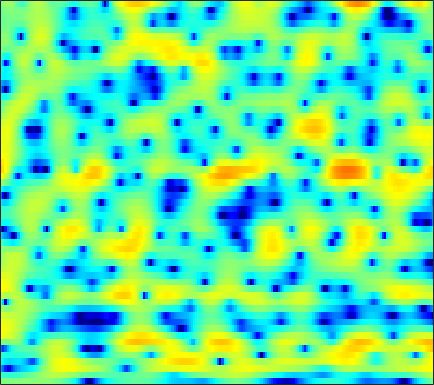

The data file committed next to this chart (first rows):
-0.15911, -0.12493, -0.087672, -0.046409, -0.013609, 0.0313, 0.065529, 0.094772, 0.11648, 0.14841, 0.19242, 0.22586, 0.26389, 0.29059, 0.3134, 0.34174, 0.36859, 0.39023, 0.41452, 0.41606, 0.40165, 0.37693, 0.30414, 0.19471
-3.213, -3.403, -3.598, -3.721, -3.755, -3.715, -3.577, -3.416, -3.129, -2.787, -2.405, -2.096, -1.671, -1.231, -0.8985, -0.4568, -0.02544, 0.2896, 0.6877, 1.058, 1.396, 1.62, 1.878, 2.082
-9.722, -11.8, -15.28, -18.12, -17.43, -14.49, -11.91, -10.51, -9.146, -8.249, -7.662, -7.345, -6.974, -6.51, -6.02, -5.11, -3.971, -3.034, -1.748, -0.5099, 0.6166, 1.382, 2.287, 3.055
-5.138, -5.887, -6.714, -7.204, -7.304, -7.143, -6.878, -6.718, -6.647, -6.845, -7.41, -8.12, -9.586, -11.66, -13.21, -13.19, -10.16, -7.602, -4.674, -2.334, -0.4537, 0.7126, 2.009, 3.043
-3.5, -3.896, -4.253, -4.414, -4.412, -4.302, -4.122, -3.986, -3.795, -3.648, -3.533, -3.457, -3.357, -3.189, -2.987, -2.597, -2.058, -1.554, -0.7941, 0.02595, 0.8352, 1.403, 2.087, 2.664
-11.87, -14.13, -11.77, -8.387, -6.524, -4.779, -3.608, -3.003, -2.479, -2.202, -2.082, -2.044, -2.04, -1.982, -1.859, -1.564, -1.109, -0.681, -0.02807, 0.68, 1.372, 1.851, 2.408, 2.858
0.251, -0.1909, -0.2957, -0.007003, 0.2759, 0.5606, 0.6353, 0.5078, 0.05658, -0.756, -2.011, -3.302, -5.559, -8.395, -10.35, -10.2, -7.45, -5.36, -3.107, -1.415, -0.1105, 0.6574, 1.444, 2.031
5.033, 4.781, 4.441, 4.08, 3.778, 3.317, 2.741, 2.208, 1.329, 0.218, -1.133, -2.299, -3.983, -5.611, -6.504, -6.886, -6.464, -5.901, -5.117, -4.497, -4.077, -3.824, -3.576, -3.361
5.208, 5.072, 4.831, 4.517, 4.24, 3.8, 3.277, 2.824, 2.141, 1.378, 0.5444, -0.1225, -1.044, -1.977, -2.671, -3.591, -4.541, -5.312, -6.478, -7.887, -9.622, -11.13, -13.19, -14.32
4.585, 4.513, 4.365, 4.159, 3.966, 3.659, 3.293, 2.981, 2.514, 1.978, 1.37, 0.865, 0.1324, -0.683, -1.363, -2.364, -3.502, -4.487, -6, -7.792, -9.975, -11.86, -14.43, -15.86
3.498, 3.368, 3.202, 3.061, 2.971, 2.85, 2.723, 2.61, 2.405, 2.136, 1.792, 1.481, 0.9893, 0.4141, -0.07182, -0.7902, -1.575, -2.212, -3.097, -4, -4.889, -5.493, -6.194, -6.724
1.256, 0.7094, 0.2812, 0.2955, 0.5501, 1.052, 1.558, 1.867, 2.137, 2.243, 2.186, 2.054, 1.761, 1.375, 1.03, 0.5245, -0.008535, -0.417, -0.9593, -1.453, -1.88, -2.147, -2.413, -2.61
-2.967, -7.564, -19.38, -8.36, -4.052, -0.8345, 1.009, 1.841, 2.466, 2.68, 2.588, 2.377, 1.965, 1.464, 1.058, 0.4761, -0.1407, -0.5935, -1.158, -1.642, -1.92, -1.944, -1.724, -1.28
3.26, 2.446, 1.779, 1.753, 2.038, 2.478, 2.706, 2.654, 2.261, 1.475, 0.3516, -0.6321, -1.95, -3.021, -3.547, -3.981, -4.487, -5.1, -6.484, -8.704, -11.33, -11.81, -8.946, -5.553
5.561, 5.351, 5.02, 4.641, 4.304, 3.739, 2.958, 2.175, 0.7698, -1.224, -4.068, -7.118, -13.88, -38.39, -16.8, -11.06, -8.804, -8.207, -8.318, -9.173, -10.04, -10, -8.461, -6.24
5.024, 4.983, 4.816, 4.513, 4.19, 3.617, 2.865, 2.165, 1.026, -0.3243, -1.85, -3.034, -4.447, -5.389, -5.683, -5.654, -5.423, -5.243, -5.076, -4.968, -4.851, -4.721, -4.461, -4.113
3.805, 3.893, 3.911, 3.812, 3.655, 3.335, 2.885, 2.469, 1.83, 1.111, 0.3479, -0.2227, -0.9231, -1.534, -1.918, -2.319, -2.63, -2.803, -2.999, -3.158, -3.313, -3.425, -3.621, -3.9
2.513, 2.798, 3.079, 3.236, 3.267, 3.193, 2.994, 2.773, 2.382, 1.896, 1.345, 0.8964, 0.2725, -0.3459, -0.7983, -1.343, -1.822, -2.126, -2.44, -2.675, -2.878, -3.03, -3.281, -3.664
1.171, 1.82, 2.484, 2.925, 3.134, 3.257, 3.223, 3.098, 2.797, 2.36, 1.779, 1.25, 0.424, -0.5157, -1.271, -2.284, -3.165, -3.642, -3.911, -3.793, -3.441, -3.15, -2.824, -2.662
0.4703, 1.264, 2.011, 2.507, 2.747, 2.93, 2.971, 2.898, 2.69, 2.32, 1.735, 1.134, 0.05623, -1.444, -2.918, -5.576, -9.279, -12.54, -12.83, -8.801, -5.57, -3.855, -2.239, -1.161
0.07797, 0.2145, 0.3021, 0.3325, 0.3334, 0.3607, 0.4368, 0.5244, 0.6519, 0.6927, 0.5793, 0.3453, -0.2362, -1.189, -2.171, -3.852, -5.704, -6.77, -6.798, -5.298, -3.414, -2.116, -0.6528, 0.4798
-2.327, -3.049, -3.993, -4.964, -5.647, -6.274, -6.157, -5.445, -4.083, -2.721, -1.599, -1.011, -0.5486, -0.4094, -0.4881, -0.7504, -1.076, -1.266, -1.348, -1.198, -0.7845, -0.3442, 0.3821, 1.188
-7.4, -8.88, -10.22, -11.5, -13.21, -18.53, -27.88, -15.48, -8.716, -4.886, -2.395, -1.114, 0.02347, 0.6437, 0.8189, 0.74, 0.3192, -0.1638, -0.9867, -1.859, -2.466, -2.484, -1.764, -0.4157
-15.41, -21.83, -15.4, -11.3, -9.666, -8.204, -6.768, -5.455, -3.557, -1.704, -0.1474, 0.7629, 1.624, 2.056, 2.106, 1.782, 0.9765, -0.0252, -2.075, -5.458, -12.18, -34.52, -10.46, -4.241
-4.995, -5.478, -5.54, -5.035, -4.461, -3.548, -2.559, -1.796, -0.7979, 0.162, 0.9853, 1.487, 1.973, 2.205, 2.204, 1.942, 1.395, 0.7864, -0.2539, -1.426, -2.426, -2.768, -2.509, -1.65
-2.811, -2.917, -2.87, -2.612, -2.301, -1.759, -1.121, -0.6119, 0.07716, 0.7359, 1.313, 1.684, 2.054, 2.279, 2.343, 2.281, 2.062, 1.808, 1.384, 0.9069, 0.4165, 0.07595, -0.3393, -0.7309
-3.359, -3.4, -3.284, -2.955, -2.566, -1.913, -1.165, -0.5839, 0.1819, 0.8777, 1.499, 1.895, 2.323, 2.631, 2.776, 2.865, 2.823, 2.713, 2.467, 2.103, 1.622, 1.162, 0.3948, -0.6201
-6.641, -7.25, -7.462, -6.751, -5.792, -4.322, -2.894, -1.919, -0.779, 0.1827, 0.9865, 1.484, 2.033, 2.449, 2.682, 2.887, 2.985, 2.983, 2.878, 2.652, 2.299, 1.935, 1.295, 0.4419
-11.62, -16.76, -35.88, -15.14, -10.73, -7.22, -4.907, -3.616, -2.267, -1.195, -0.3387, 0.1958, 0.788, 1.258, 1.548, 1.838, 2.047, 2.15, 2.221, 2.217, 2.141, 2.038, 1.833, 1.561
-5.103, -6.13, -6.912, -6.778, -6.261, -5.379, -4.526, -3.942, -3.242, -2.576, -1.974, -1.545, -1.046, -0.6141, -0.3412, -0.02933, 0.222, 0.3933, 0.6134, 0.8381, 1.061, 1.237, 1.478, 1.724
1.099, 0.3504, -0.6608, -1.664, -2.442, -3.47, -4.395, -4.885, -5.1, -4.822, -4.231, -3.773, -3.251, -2.892, -2.735, -2.574, -2.435, -2.305, -2.063, -1.708, -1.2, -0.728, 0.0257, 0.8515
5.749, 4.877, 3.441, 1.592, -0.1495, -3.213, -7.674, -12.61, -16.09, -10.71, -7.529, -6.34, -5.707, -5.861, -6.269, -6.995, -7.476, -7.599, -7.527, -7.32, -6.79, -5.933, -4.138, -1.985
7.577, 6.809, 5.499, 3.821, 2.296, -0.1155, -2.829, -4.712, -6.159, -6.305, -6.152, -6.376, -7.401, -9.547, -12.13, -18.29, -25.01, -19.84, -16.34, -16.66, -22.7, -31.7, -13.5, -7.103
6.861, 6.362, 5.497, 4.428, 3.512, 2.189, 0.8172, -0.1952, -1.46, -2.618, -3.812, -4.779, -6.328, -8.211, -9.787, -11.91, -13.04, -13.05, -12.49, -11.77, -11.02, -10.05, -8.103, -5.775
5.637, 5.387, 4.89, 4.215, 3.614, 2.703, 1.692, 0.882, -0.2423, -1.391, -2.546, -3.421, -4.569, -5.671, -6.395, -7.153, -7.626, -7.728, -7.582, -7.174, -6.476, -5.82, -4.806, -3.704
4.751, 4.704, 4.458, 4.008, 3.541, 2.765, 1.843, 1.074, -0.02901, -1.213, -2.385, -3.248, -4.286, -5.164, -5.708, -6.176, -6.394, -6.367, -6.083, -5.566, -4.859, -4.246, -3.382, -2.524
4.43, 4.559, 4.49, 4.161, 3.739, 2.955, 1.93, 1.014, -0.3911, -1.94, -3.588, -4.784, -6.251, -7.399, -8.008, -8.44, -8.396, -8.104, -7.367, -6.3, -5.091, -4.152, -2.947, -1.855
4.391, 4.662, 4.736, 4.48, 4.078, 3.232, 2.007, 0.8199, -1.156, -3.615, -6.622, -9.183, -12.57, -14.76, -15.22, -15.46, -15.46, -14.87, -12.74, -9.884, -7.108, -5.312, -3.279, -1.658
4.006, 4.382, 4.609, 4.495, 4.176, 3.418, 2.234, 1.025, -1.074, -3.892, -7.72, -11.54, -18.61, -22.4, -20.28, -19.51, -22.44, -25.21, -18.47, -12.22, -8.17, -5.862, -3.466, -1.637
2.769, 3.314, 3.799, 3.986, 3.909, 3.514, 2.781, 1.998, 0.6133, -1.097, -3.107, -4.678, -6.679, -8.216, -9.055, -9.77, -10.06, -9.808, -8.867, -7.443, -5.805, -4.571, -3.038, -1.671
0.6705, 1.584, 2.507, 3.118, 3.375, 3.461, 3.265, 2.949, 2.317, 1.473, 0.4849, -0.3344, -1.446, -2.539, -3.316, -4.248, -5.031, -5.518, -5.93, -5.975, -5.522, -4.894, -3.805, -2.662
-1.092, 0.09258, 1.315, 2.212, 2.721, 3.193, 3.441, 3.489, 3.393, 3.089, 2.612, 2.136, 1.346, 0.3628, -0.483, -1.842, -3.519, -5.087, -7.67, -10.54, -11.54, -9.891, -6.941, -4.564
-1.963, -1.227, -0.3162, 0.549, 1.168, 1.934, 2.6, 3, 3.366, 3.54, 3.482, 3.298, 2.843, 2.131, 1.408, 0.1319, -1.552, -3.171, -5.966, -9.294, -10.69, -8.987, -6.053, -3.869
-4.882, -5.069, -4.876, -3.995, -2.992, -1.493, -0.06709, 0.8605, 1.84, 2.548, 2.977, 3.125, 3.11, 2.866, 2.521, 1.906, 1.119, 0.4703, -0.3893, -1.063, -1.397, -1.392, -1.136, -0.8119
-10.69, -14.31, -21.32, -14.86, -10.2, -6.118, -3.375, -1.838, -0.2614, 0.8763, 1.679, 2.084, 2.405, 2.515, 2.49, 2.341, 2.088, 1.871, 1.591, 1.347, 1.169, 1.076, 0.9836, 0.8875
-8.808, -9.97, -10.68, -9.686, -8.169, -5.955, -3.954, -2.681, -1.26, -0.1665, 0.645, 1.089, 1.483, 1.688, 1.757, 1.743, 1.681, 1.616, 1.54, 1.49, 1.475, 1.477, 1.47, 1.428
-5.606, -5.905, -5.981, -5.601, -5.024, -4.008, -2.866, -2.011, -0.9864, -0.1499, 0.458, 0.7654, 0.9756, 0.9875, 0.8813, 0.6649, 0.4516, 0.3472, 0.3315, 0.4886, 0.7661, 1.009, 1.319, 1.553
-4.7, -5.385, -5.859, -5.53, -4.789, -3.442, -2.019, -1.043, 0.0337, 0.8339, 1.307, 1.433, 1.294, 0.7875, 0.1553, -0.945, -2.19, -2.895, -3.021, -2.147, -0.8498, 0.08627, 1.113, 1.843
-5.791, -9.087, -16.39, -13.6, -8.422, -4.219, -1.483, -0.02889, 1.353, 2.254, 2.704, 2.743, 2.384, 1.471, 0.3184, -2.11, -6.454, -13, -17.99, -6.676, -2.28, -0.3046, 1.392, 2.377
-2.967, -4.29, -5.537, -5.239, -4.109, -2.282, -0.6705, 0.3134, 1.327, 2.025, 2.434, 2.547, 2.433, 1.976, 1.427, 0.4119, -0.7276, -1.409, -1.595, -0.9061, 0.09045, 0.7584, 1.359, 1.564
-0.5331, -0.7846, -1.011, -1.055, -0.9761, -0.7493, -0.4727, -0.2595, 0.06621, 0.3985, 0.7743, 1.076, 1.438, 1.706, 1.823, 1.879, 1.857, 1.811, 1.769, 1.723, 1.612, 1.427, 0.9461, 0.1335
0.3741, 0.4496, 0.3847, 0.1361, -0.1733, -0.7762, -1.564, -2.234, -3.025, -3.225, -2.553, -1.627, -0.2424, 1.015, 1.771, 2.546, 3.05, 3.277, 3.369, 3.225, 2.838, 2.351, 1.39, -0.01014
0.1401, 0.4296, 0.4829, 0.1497, -0.3794, -1.573, -3.52, -5.789, -11.07, -25.16, -11.31, -6.386, -2.491, -0.0139, 1.321, 2.586, 3.405, 3.787, 4.008, 3.931, 3.553, 3.073, 2.161, 0.9019
-0.8824, -0.5035, -0.2977, -0.4312, -0.7587, -1.482, -2.553, -3.509, -4.738, -5.22, -4.407, -3.216, -1.483, 0.07704, 1.045, 2.041, 2.744, 3.072, 3.285, 3.247, 2.962, 2.597, 1.915, 1.035
-1.356, -1.005, -0.7101, -0.6079, -0.648, -0.8084, -1.048, -1.218, -1.372, -1.311, -0.998, -0.621, 0.006453, 0.6775, 1.142, 1.685, 2.087, 2.281, 2.389, 2.317, 2.079, 1.784, 1.251, 0.5773
-1.255, -0.919, -0.5818, -0.37, -0.2832, -0.2662, -0.2901, -0.321, -0.3058, -0.2205, -0.02963, 0.1856, 0.5464, 0.9318, 1.219, 1.561, 1.795, 1.905, 1.924, 1.801, 1.542, 1.262, 0.786, 0.1902
-0.9989, -0.5654, -0.1287, 0.1281, 0.2007, 0.147, -0.03325, -0.2115, -0.4078, -0.4928, -0.3855, -0.1646, 0.2601, 0.7625, 1.136, 1.538, 1.809, 1.897, 1.863, 1.664, 1.309, 0.9788, 0.4773, -0.06587
-0.5805, 0.1897, 0.893, 1.196, 1.148, 0.7536, -0.0613, -0.8833, -2.182, -3.16, -3.185, -2.519, -1.182, 0.163, 0.9854, 1.783, 2.255, 2.362, 2.224, 1.774, 1.066, 0.4205, -0.4384, -1.064
